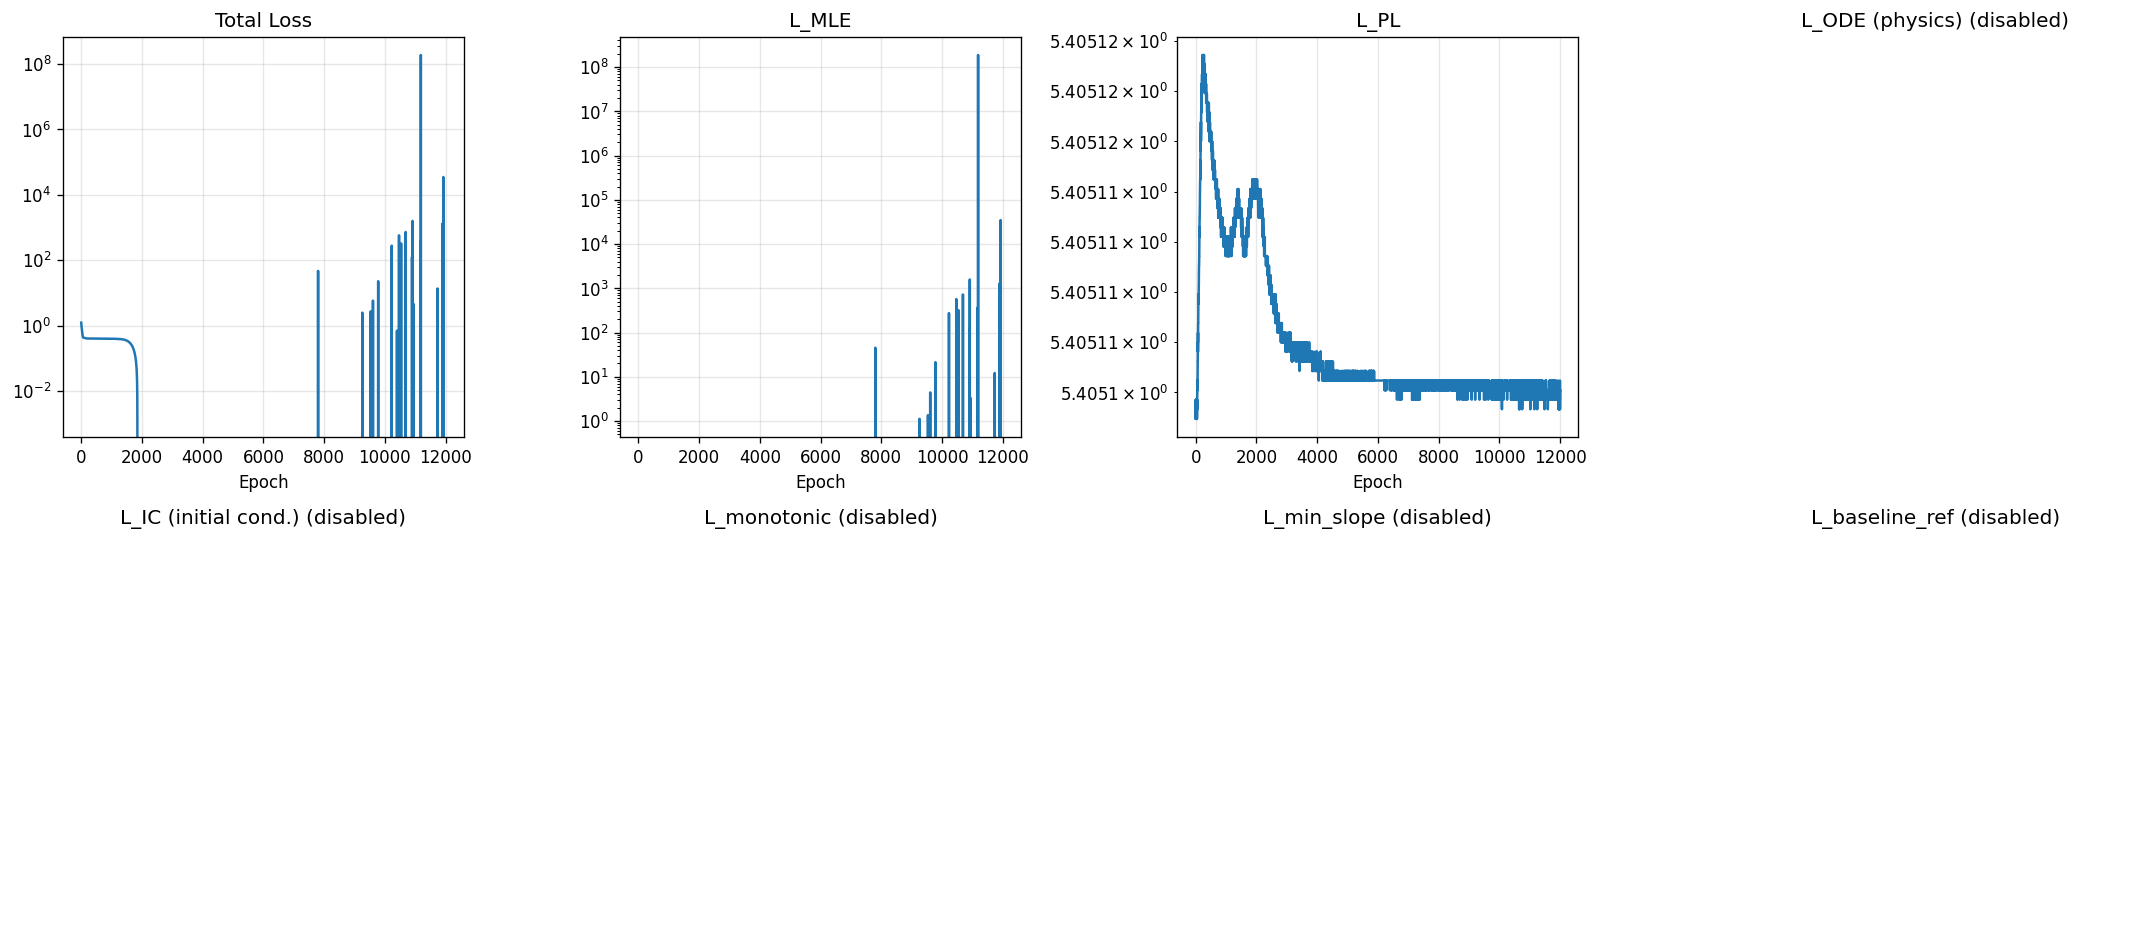

The data file committed next to this chart (first rows):
epoch, total, mle, pl, ode, ic, monotonic, min_slope, baseline_ref
1, 1.222, -0.129, 5.405, 0.0, 0.0, 0.0, 0.0, 0.0
2, 1.178, -0.1735, 5.405, 0.0, 0.0, 0.0, 0.0, 0.0
3, 1.135, -0.2158, 5.405, 0.0, 0.0, 0.0, 0.0, 0.0
4, 1.096, -0.2552, 5.405, 0.0, 0.0, 0.0, 0.0, 0.0
5, 1.061, -0.2906, 5.405, 0.0, 0.0, 0.0, 0.0, 0.0
6, 1.031, -0.3205, 5.405, 0.0, 0.0, 0.0, 0.0, 0.0
7, 1.008, -0.3433, 5.405, 0.0, 0.0, 0.0, 0.0, 0.0
8, 0.9927, -0.3586, 5.405, 0.0, 0.0, 0.0, 0.0, 0.0
9, 0.9814, -0.3699, 5.405, 0.0, 0.0, 0.0, 0.0, 0.0
10, 0.9686, -0.3827, 5.405, 0.0, 0.0, 0.0, 0.0, 0.0
11, 0.9522, -0.3991, 5.405, 0.0, 0.0, 0.0, 0.0, 0.0
12, 0.9327, -0.4186, 5.405, 0.0, 0.0, 0.0, 0.0, 0.0
13, 0.912, -0.4393, 5.405, 0.0, 0.0, 0.0, 0.0, 0.0
14, 0.8918, -0.4595, 5.405, 0.0, 0.0, 0.0, 0.0, 0.0
15, 0.8733, -0.478, 5.405, 0.0, 0.0, 0.0, 0.0, 0.0
16, 0.8565, -0.4948, 5.405, 0.0, 0.0, 0.0, 0.0, 0.0
17, 0.841, -0.5103, 5.405, 0.0, 0.0, 0.0, 0.0, 0.0
18, 0.8263, -0.525, 5.405, 0.0, 0.0, 0.0, 0.0, 0.0
19, 0.8118, -0.5395, 5.405, 0.0, 0.0, 0.0, 0.0, 0.0
20, 0.7971, -0.5542, 5.405, 0.0, 0.0, 0.0, 0.0, 0.0
21, 0.7822, -0.5691, 5.405, 0.0, 0.0, 0.0, 0.0, 0.0
22, 0.767, -0.5843, 5.405, 0.0, 0.0, 0.0, 0.0, 0.0
23, 0.7516, -0.5997, 5.405, 0.0, 0.0, 0.0, 0.0, 0.0
24, 0.7363, -0.615, 5.405, 0.0, 0.0, 0.0, 0.0, 0.0
25, 0.7213, -0.63, 5.405, 0.0, 0.0, 0.0, 0.0, 0.0
26, 0.7067, -0.6446, 5.405, 0.0, 0.0, 0.0, 0.0, 0.0
27, 0.6927, -0.6586, 5.405, 0.0, 0.0, 0.0, 0.0, 0.0
28, 0.6793, -0.672, 5.405, 0.0, 0.0, 0.0, 0.0, 0.0
29, 0.6663, -0.6849, 5.405, 0.0, 0.0, 0.0, 0.0, 0.0
30, 0.6537, -0.6976, 5.405, 0.0, 0.0, 0.0, 0.0, 0.0
31, 0.6412, -0.7101, 5.405, 0.0, 0.0, 0.0, 0.0, 0.0
32, 0.6288, -0.7225, 5.405, 0.0, 0.0, 0.0, 0.0, 0.0
33, 0.6165, -0.7348, 5.405, 0.0, 0.0, 0.0, 0.0, 0.0
34, 0.6044, -0.7469, 5.405, 0.0, 0.0, 0.0, 0.0, 0.0
35, 0.5928, -0.7585, 5.405, 0.0, 0.0, 0.0, 0.0, 0.0
36, 0.5816, -0.7697, 5.405, 0.0, 0.0, 0.0, 0.0, 0.0
37, 0.571, -0.7803, 5.405, 0.0, 0.0, 0.0, 0.0, 0.0
38, 0.5609, -0.7904, 5.405, 0.0, 0.0, 0.0, 0.0, 0.0
39, 0.5513, -0.8, 5.405, 0.0, 0.0, 0.0, 0.0, 0.0
40, 0.5422, -0.8091, 5.405, 0.0, 0.0, 0.0, 0.0, 0.0
41, 0.5334, -0.8179, 5.405, 0.0, 0.0, 0.0, 0.0, 0.0
42, 0.5251, -0.8262, 5.405, 0.0, 0.0, 0.0, 0.0, 0.0
43, 0.5172, -0.8341, 5.405, 0.0, 0.0, 0.0, 0.0, 0.0
44, 0.5097, -0.8416, 5.405, 0.0, 0.0, 0.0, 0.0, 0.0
45, 0.5027, -0.8486, 5.405, 0.0, 0.0, 0.0, 0.0, 0.0
46, 0.4962, -0.8551, 5.405, 0.0, 0.0, 0.0, 0.0, 0.0
47, 0.49, -0.8612, 5.405, 0.0, 0.0, 0.0, 0.0, 0.0
48, 0.4843, -0.867, 5.405, 0.0, 0.0, 0.0, 0.0, 0.0
49, 0.4789, -0.8724, 5.405, 0.0, 0.0, 0.0, 0.0, 0.0
50, 0.4738, -0.8775, 5.405, 0.0, 0.0, 0.0, 0.0, 0.0
51, 0.4689, -0.8823, 5.405, 0.0, 0.0, 0.0, 0.0, 0.0
52, 0.4644, -0.8869, 5.405, 0.0, 0.0, 0.0, 0.0, 0.0
53, 0.4602, -0.8911, 5.405, 0.0, 0.0, 0.0, 0.0, 0.0
54, 0.4563, -0.895, 5.405, 0.0, 0.0, 0.0, 0.0, 0.0
55, 0.4527, -0.8986, 5.405, 0.0, 0.0, 0.0, 0.0, 0.0
56, 0.4494, -0.9019, 5.405, 0.0, 0.0, 0.0, 0.0, 0.0
57, 0.4464, -0.9049, 5.405, 0.0, 0.0, 0.0, 0.0, 0.0
58, 0.4436, -0.9076, 5.405, 0.0, 0.0, 0.0, 0.0, 0.0
59, 0.4411, -0.9102, 5.405, 0.0, 0.0, 0.0, 0.0, 0.0
60, 0.4388, -0.9125, 5.405, 0.0, 0.0, 0.0, 0.0, 0.0
... 11,940 more rows
